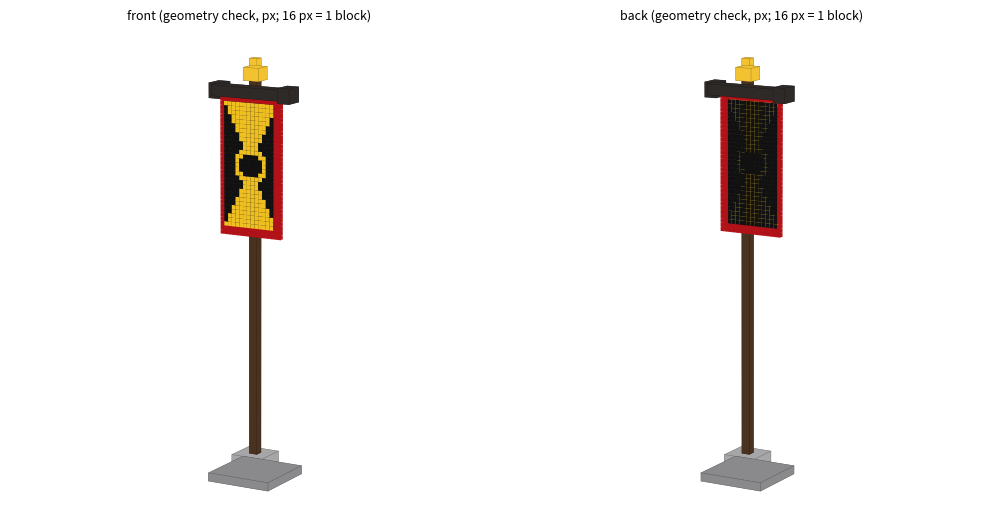

This chart was generated by the following Python code:
# Geometry check of FlagRenderer's cuboids (same numbers as the Java code), not an in-game render.
import matplotlib
matplotlib.use("Agg")
import matplotlib.pyplot as plt
from mpl_toolkits.mplot3d.art3d import Poly3DCollection
STONE="#8a8a8c"; STONE2="#a6a6a8"; WOOD="#4a3220"; DARK="#2e2a28"; GOLD="#f2c230"
boxes=[(0,0,0,16,2,16,STONE),(4,2,4,12,6,12,STONE2),(7,6,7,9,94,9,WOOD),
       (-2,90,7,18,92.5,10.6,DARK),(-2.5,89.5,6.5,0.5,93,11,DARK),(15.5,89.5,6.5,18.5,93,11,DARK),
       (6,94,6,10,97,10,GOLD),(7,97,7,9,99,9,GOLD)]
for i in range(4):
    x=1.25+i*4; boxes.append((x,88,10.1,x+1.5,90,10.6,DARK))
def cub(x0,y0,z0,x1,y1,z1):
    # matplotlib: z up -> map MC y to plot z, MC z to plot y
    P=lambda x,y,z:(x,z,y)
    v=[P(x0,y0,z0),P(x1,y0,z0),P(x1,y1,z0),P(x0,y1,z0),P(x0,y0,z1),P(x1,y0,z1),P(x1,y1,z1),P(x0,y1,z1)]
    f=[[0,1,2,3],[4,5,6,7],[0,1,5,4],[2,3,7,6],[1,2,6,5],[0,3,7,4]]
    return [[v[i] for i in q] for q in f]
def fabric_faces():
    # fabric 16x32, z 9.3..10.1, y 58..90; front: black field, red border, gold hourglass (example design)
    faces=[]; cols=[]
    import math
    for gx in range(16):
        for gy in range(32):
            x0,y0=gx,58+gy
            c="#111111"
            if gx<1.5 or gx>14 or gy<1.5 or gy>30: c="#b01218"
            else:
                yy=gy-16; w=abs(yy)/14*6.5
                if 3<=abs(yy)<=14 and abs(gx-7.5)<=w: c="#f0c020"
                if abs(math.hypot(gx-7.5,yy)-3.6)<0.7: c="#f0c020"
            faces.append([(x0,10.1,y0),(x0+1,10.1,y0),(x0+1,10.1,y0+1),(x0,10.1,y0+1)]); cols.append(c)
            faces.append([(x0,9.3,y0),(x0+1,9.3,y0),(x0+1,9.3,y0+1),(x0,9.3,y0+1)]); cols.append("#111111" if 1.5<=gx<=14 and 1.5<=gy<=30 else "#b01218")
    return faces,cols
fig=plt.figure(figsize=(10,7.5),dpi=110)
for k,(az,title) in enumerate([(120,"front"),(-60,"back")]):
    ax=fig.add_subplot(1,2,k+1,projection="3d")
    for b in boxes:
        ax.add_collection3d(Poly3DCollection(cub(*b[:6]),facecolors=b[6],edgecolors="#00000040",linewidths=0.3))
    f,c=fabric_faces(); ax.add_collection3d(Poly3DCollection(f,facecolors=c,linewidths=0))
    ax.set_xlim(-8,24); ax.set_ylim(-8,24); ax.set_zlim(0,104); ax.set_box_aspect((32,32,104))
    ax.view_init(elev=12,azim=az); ax.set_axis_off(); ax.set_title(title+" (geometry check, px; 16 px = 1 block)",fontsize=9)
plt.tight_layout(); plt.savefig("flag_model_geometry.png",facecolor="#d8d8d8")
print("ok")
